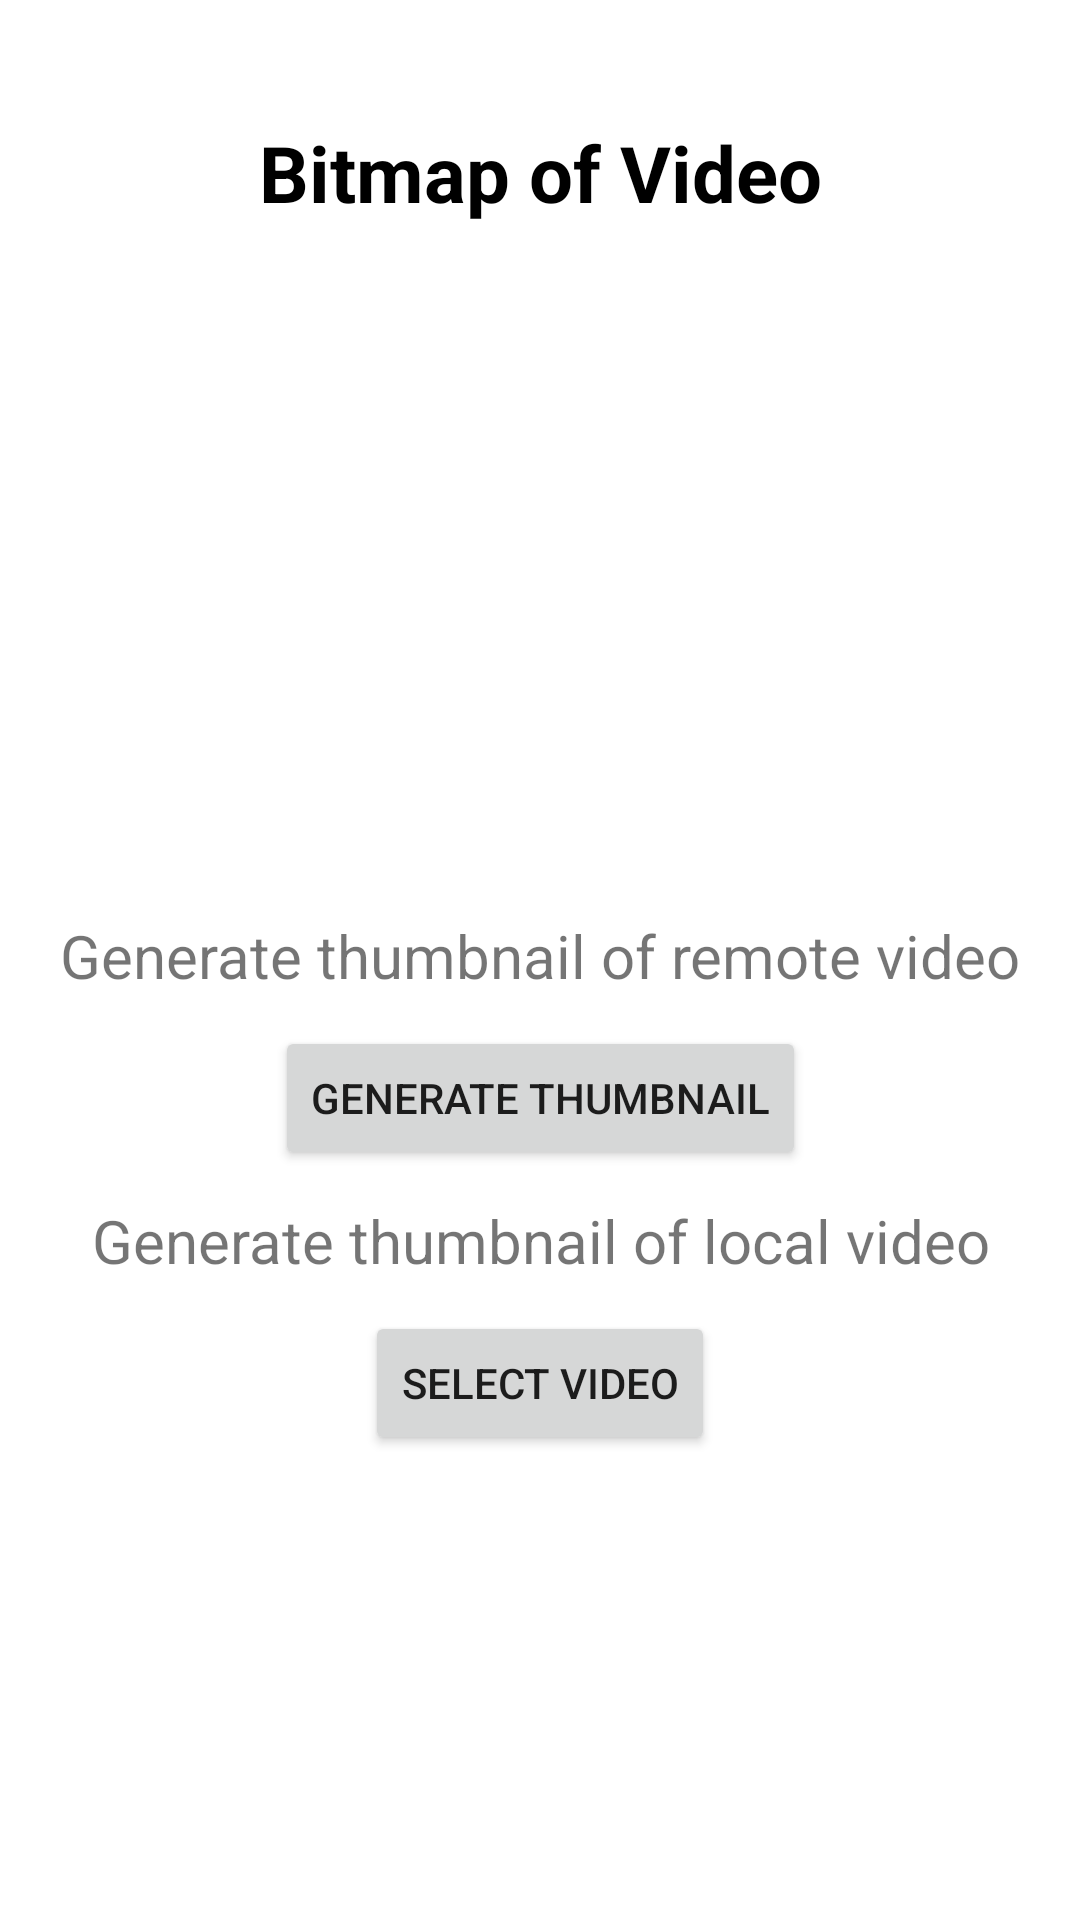

Android layout source for this screen:
<!-- AndroidManifest.xml: application theme Theme.Previewer -->
<!-- res/layout/activity_video_to_bitmap.xml -->
<?xml version="1.0" encoding="utf-8"?>
<androidx.constraintlayout.widget.ConstraintLayout xmlns:android="http://schemas.android.com/apk/res/android"
    xmlns:app="http://schemas.android.com/apk/res-auto"
    xmlns:tools="http://schemas.android.com/tools"
    android:layout_width="match_parent"
    android:layout_height="match_parent"
    tools:context=".VideoToBitmapActivity">

    <TextView
        android:id="@+id/textView"
        android:layout_width="wrap_content"
        android:layout_height="wrap_content"
        android:layout_marginTop="40dp"
        android:text="@string/bitmap_of_video"
        android:textColor="@color/black"
        android:textSize="26sp"
        android:textStyle="bold"
        app:layout_constraintEnd_toEndOf="parent"
        app:layout_constraintStart_toStartOf="parent"
        app:layout_constraintTop_toTopOf="parent" />


    <ImageView
        android:id="@+id/image"
        android:layout_width="200dp"
        android:layout_height="200dp"
        android:layout_centerHorizontal="true"
        android:layout_marginTop="15dp"
        android:contentDescription="@string/img"
        app:layout_constraintEnd_toEndOf="parent"
        app:layout_constraintStart_toStartOf="parent"
        app:layout_constraintTop_toBottomOf="@+id/textView" />


    <TextView
        android:id="@+id/thumbnail_text1"
        android:layout_width="wrap_content"
        android:layout_height="wrap_content"
        android:layout_centerHorizontal="true"
        android:layout_marginTop="10dp"
        android:text="@string/generate_thumbnail_video_uri"
        android:textAlignment="center"
        android:textSize="20sp"
        app:layout_constraintEnd_toEndOf="parent"
        app:layout_constraintStart_toStartOf="parent"
        app:layout_constraintTop_toBottomOf="@+id/remote_video" />

    <Button
        android:id="@+id/select_local_video"
        android:layout_width="wrap_content"
        android:layout_height="wrap_content"
        android:layout_centerInParent="true"
        android:layout_marginTop="10dp"
        android:text="@string/select_video"
        app:layout_constraintEnd_toEndOf="parent"
        app:layout_constraintStart_toStartOf="parent"
        app:layout_constraintTop_toBottomOf="@+id/thumbnail_text1" />

    <TextView
        android:id="@+id/thumbnail_text2"
        android:layout_width="wrap_content"
        android:layout_height="wrap_content"
        android:layout_centerHorizontal="true"
        android:layout_marginTop="15dp"
        android:text="@string/generate_thumbnail_video_url"
        android:textAlignment="center"
        android:textSize="20sp"
        app:layout_constraintEnd_toEndOf="parent"
        app:layout_constraintStart_toStartOf="parent"
        app:layout_constraintTop_toBottomOf="@+id/image" />

    <Button
        android:id="@+id/remote_video"
        android:layout_width="wrap_content"
        android:layout_height="wrap_content"
        android:layout_centerInParent="true"
        android:layout_marginTop="10dp"
        android:text="@string/generate_thumbnail"
        app:layout_constraintEnd_toEndOf="parent"
        app:layout_constraintStart_toStartOf="parent"
        app:layout_constraintTop_toBottomOf="@+id/thumbnail_text2" />

</androidx.constraintlayout.widget.ConstraintLayout>
<!-- resources referenced by this layout -->
<resources>
  <string name="bitmap_of_video">Bitmap of Video</string>
  <string name="generate_thumbnail">Generate thumbnail</string>
  <string name="generate_thumbnail_video_uri">Generate thumbnail of local video</string>
  <string name="generate_thumbnail_video_url">Generate thumbnail of remote video</string>
  <string name="img">Thumbnail/ Bitmap</string>
  <string name="select_video">Select Video</string>
  <style name="Theme.Previewer" parent="Theme.MaterialComponents.DayNight.DarkActionBar">
          
          <item name="colorPrimary">@color/purple_500</item>
          <item name="colorPrimaryVariant">@color/purple_700</item>
          <item name="colorOnPrimary">@color/white</item>
          
          <item name="colorSecondary">@color/teal_200</item>
          <item name="colorSecondaryVariant">@color/teal_700</item>
          <item name="colorOnSecondary">@color/black</item>
          
          <item name="android:statusBarColor" tools:targetApi="l">?attr/colorPrimaryVariant</item>
          
      </style>
  <!-- not gathered from this repository: default colours our renderer supplied (Android Studio template values) -->
  <color name="purple_500">#FF6200EE</color>
  <color name="purple_700">#FF3700B3</color>
  <color name="teal_200">#FF03DAC5</color>
  <color name="teal_700">#FF018786</color>
  <color name="black">#FF000000</color>
  <color name="white">#FFFFFFFF</color>
</resources>
